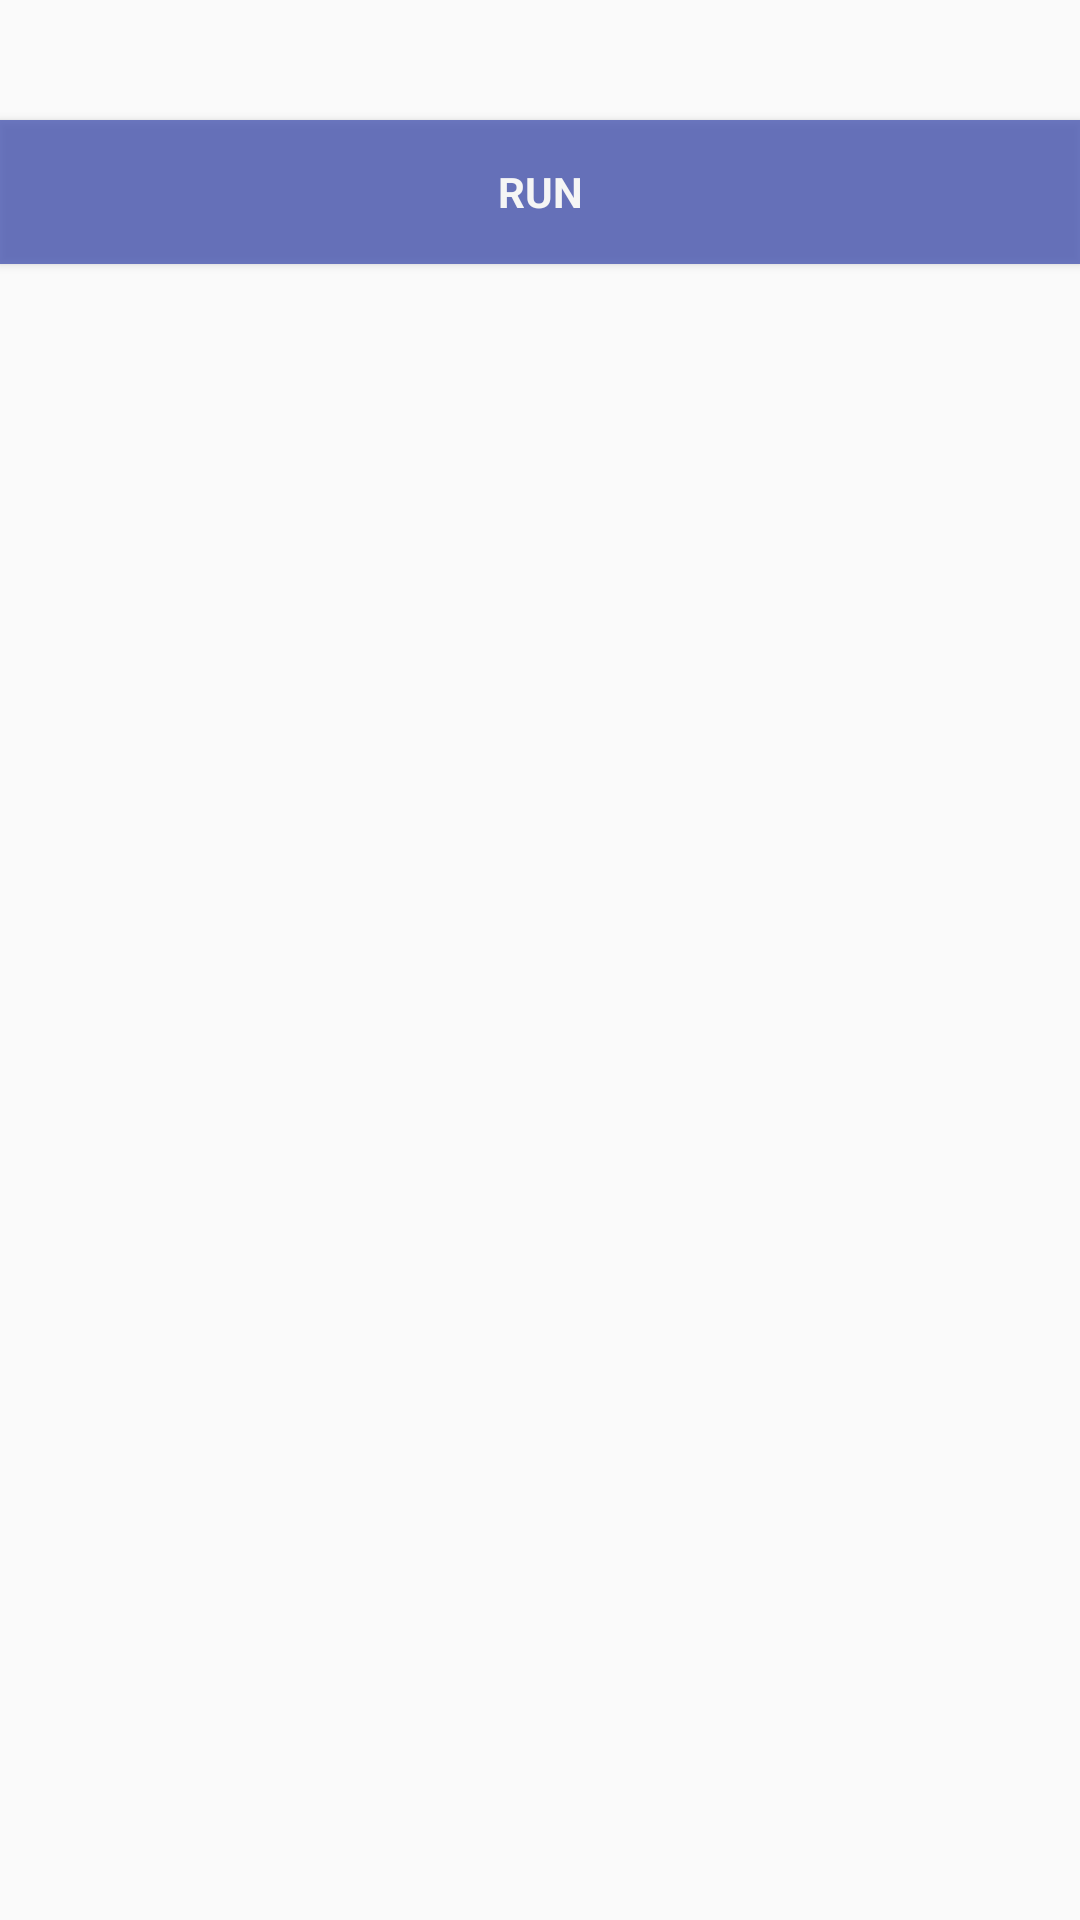

Write the Android layout XML for this screen, with the resource values it uses.
<!-- AndroidManifest.xml: application theme AppTheme -->
<!-- res/layout/activity_main.xml -->
<?xml version="1.0" encoding="utf-8"?>
<layout
        xmlns:android="http://schemas.android.com/apk/res/android"
        xmlns:app="http://schemas.android.com/apk/res-auto">

    <data>
        <import type="android.view.View" />

        <variable
                name="viewModel"
                type="ru.infoenergo.android.MainActivityModel" />
    </data>

    <androidx.constraintlayout.widget.ConstraintLayout
            android:layout_width="match_parent"
            android:layout_height="match_parent">

        <TextView
                android:id="@+id/label"
                android:layout_width="wrap_content"
                android:layout_height="60px"
                android:layout_marginTop="10dp"
                app:layout_constraintLeft_toLeftOf="parent"
                app:layout_constraintRight_toRightOf="parent"
                app:layout_constraintTop_toTopOf="parent" />

        <Button
                android:id="@+id/btnRunStopJobFlow"
                style="?android:textAppearanceSmall"
                android:layout_width="match_parent"
                android:layout_height="wrap_content"
                android:layout_marginTop="10dp"
                android:alpha="0.8"
                android:background="#4b59b3"
                android:text="@string/run"
                android:textColor="#fff"
                android:textStyle="bold"
                app:layout_constraintLeft_toLeftOf="parent"
                app:layout_constraintRight_toRightOf="parent"
                app:layout_constraintTop_toBottomOf="@+id/label" />
    </androidx.constraintlayout.widget.ConstraintLayout>

</layout>
<!-- resources referenced by this layout -->
<resources>
  <string name="run">Run</string>
  <style name="AppTheme" parent="Theme.AppCompat.Light.DarkActionBar">
          
          <item name="colorPrimary">@color/colorPrimary</item>
          <item name="colorPrimaryDark">@color/colorPrimaryDark</item>
          <item name="colorAccent">@color/colorAccent</item>
      </style>
  <color name="colorPrimary">#7888f4</color>
  <color name="colorPrimaryDark">#FFFFFF</color>
  <color name="colorAccent">#D81B60</color>
</resources>
